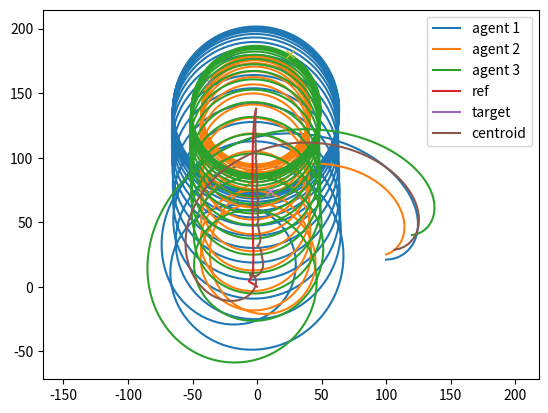

This chart was generated by the following Python code:
from scipy.integrate import odeint
import numpy as np

def odeintz(func, z0, t, **kwargs):
    """An odeint-like function for complex valued differential equations."""

    # Disallow Jacobian-related arguments.
    _unsupported_odeint_args = ['Dfun', 'col_deriv', 'ml', 'mu']
    bad_args = [arg for arg in kwargs if arg in _unsupported_odeint_args]
    if len(bad_args) > 0:
        raise ValueError("The odeint argument %r is not supported by "
                         "odeintz." % (bad_args[0],))

    # Make sure z0 is a numpy array of type np.complex128.
    z0 = np.array(z0, dtype=np.complex128, ndmin=1)

    def realfunc(x, t, *args):
        z = x.view(np.complex128)
        dzdt = func(z, t, *args)
        # func might return a python list, so convert its return
        # value to an array with type np.complex128, and then return
        # a np.float64 view of that array.
        return np.asarray(dzdt, dtype=np.complex128).view(np.float64)

    result = odeint(realfunc, z0.view(np.float64), t, **kwargs)

    if kwargs.get('full_output', False):
        z = result[0].view(np.complex128)
        infodict = result[1]
        return z, infodict
    else:
        z = result.view(np.complex128)
        return z

def xfunc(x, t, gammas, target_vel, omegas, vels):

    r_1, theta_1, r_2, theta_2, r_3, theta_3, r_ref, target_pos = x

    centroid_pos = (r_1+r_2+r_3)/3
    position_error = target_pos - r_ref
    distance_error = np.absolute(position_error)
    if distance_error < 0.1:
        distance_error = 0.1

    w_rho = (1 - np.exp(-0.01*distance_error)) / distance_error

    v_ref = target_vel + w_rho*(target_pos - centroid_pos)

    centroid_vel = (vels[0]*np.exp(theta_1*1j) + vels[1]*np.exp(theta_2*1j) + vels[2]*np.exp(theta_3*1j))/3

    u_1_vel = -gammas[0]*np.real(np.conj(centroid_vel - v_ref)*1j*vels[0]*np.exp(theta_1*1j))
    u_2_vel = -gammas[0]*np.real(np.conj(centroid_vel - v_ref)*1j*vels[1]*np.exp(theta_2*1j))
    u_3_vel = -gammas[0]*np.real(np.conj(centroid_vel - v_ref)*1j*vels[2]*np.exp(theta_3*1j))

    u_1_spacing = omegas[0]*(1 + gammas[1]*np.real(np.conj(r_1 - r_ref)*vels[0]*np.exp(theta_1*1j)))
    u_2_spacing = omegas[0]*(1 + gammas[1]*np.real(np.conj(r_2 - r_ref)*vels[1]*np.exp(theta_2*1j)))
    u_3_spacing = omegas[0]*(1 + gammas[1]*np.real(np.conj(r_3 - r_ref)*vels[2]*np.exp(theta_3*1j)))

    u_1 = u_1_vel + u_1_spacing
    u_2 = u_2_vel + u_2_spacing
    u_3 = u_3_vel + u_3_spacing

    dX1 = vels[0]*np.exp(theta_1*1j)
    dX2 = u_1

    dX3 = vels[1]*np.exp(theta_2*1j)
    dX4 = u_2
    
    dX5 = vels[2]*np.exp(theta_3*1j)
    dX6 = u_3

    dX7 = v_ref

    dX8 = target_vel

    return [dX1, dX2, dX3, dX4, dX5, dX6, dX7, dX8]


if __name__ == "__main__":

    gammas = np.array([0.001, 0.001])
    omegas = np.array([0.25, 0.25, 0.25])
    vels = np.array([16.1, 10.5, 12.5])
    target_vel = 0.0 + 0.0j
    X0 = np.array([100+21j, 0, 100+25j, 0.3, 120+40j, 0.1, 0+0j, 0+140j])
    t = np.linspace(0, 450, 1500)
    
    X, infodict = odeintz(xfunc, X0, t, args=(gammas,target_vel,omegas,vels), full_output=True)

    import matplotlib.pyplot as plt

    plt.clf()
    plt.plot(X[:,0].real, X[:,0].imag, label='agent 1')
    plt.plot(X[:,2].real, X[:,2].imag, label='agent 2')
    plt.plot(X[:,4].real, X[:,4].imag, label='agent 3')
    plt.plot(X[:,6].real, X[:,6].imag, label='ref')
    plt.plot(X[:,7].real, X[:,7].imag, label='target')
    plt.plot((X[:,0].real + X[:,2].real + X[:,4].real)/3, (X[:,0].imag + X[:,2].imag + X[:,4].imag)/3, label='centroid')
    plt.legend(loc='best')
    plt.axis("equal")
    plt.plot(X[-1,0].real, X[-1,0].imag, 'x')
    plt.plot(X[-1,2].real, X[-1,2].imag, 'x')
    plt.plot(X[-1,4].real, X[-1,4].imag, 'x')

    plt.show()
